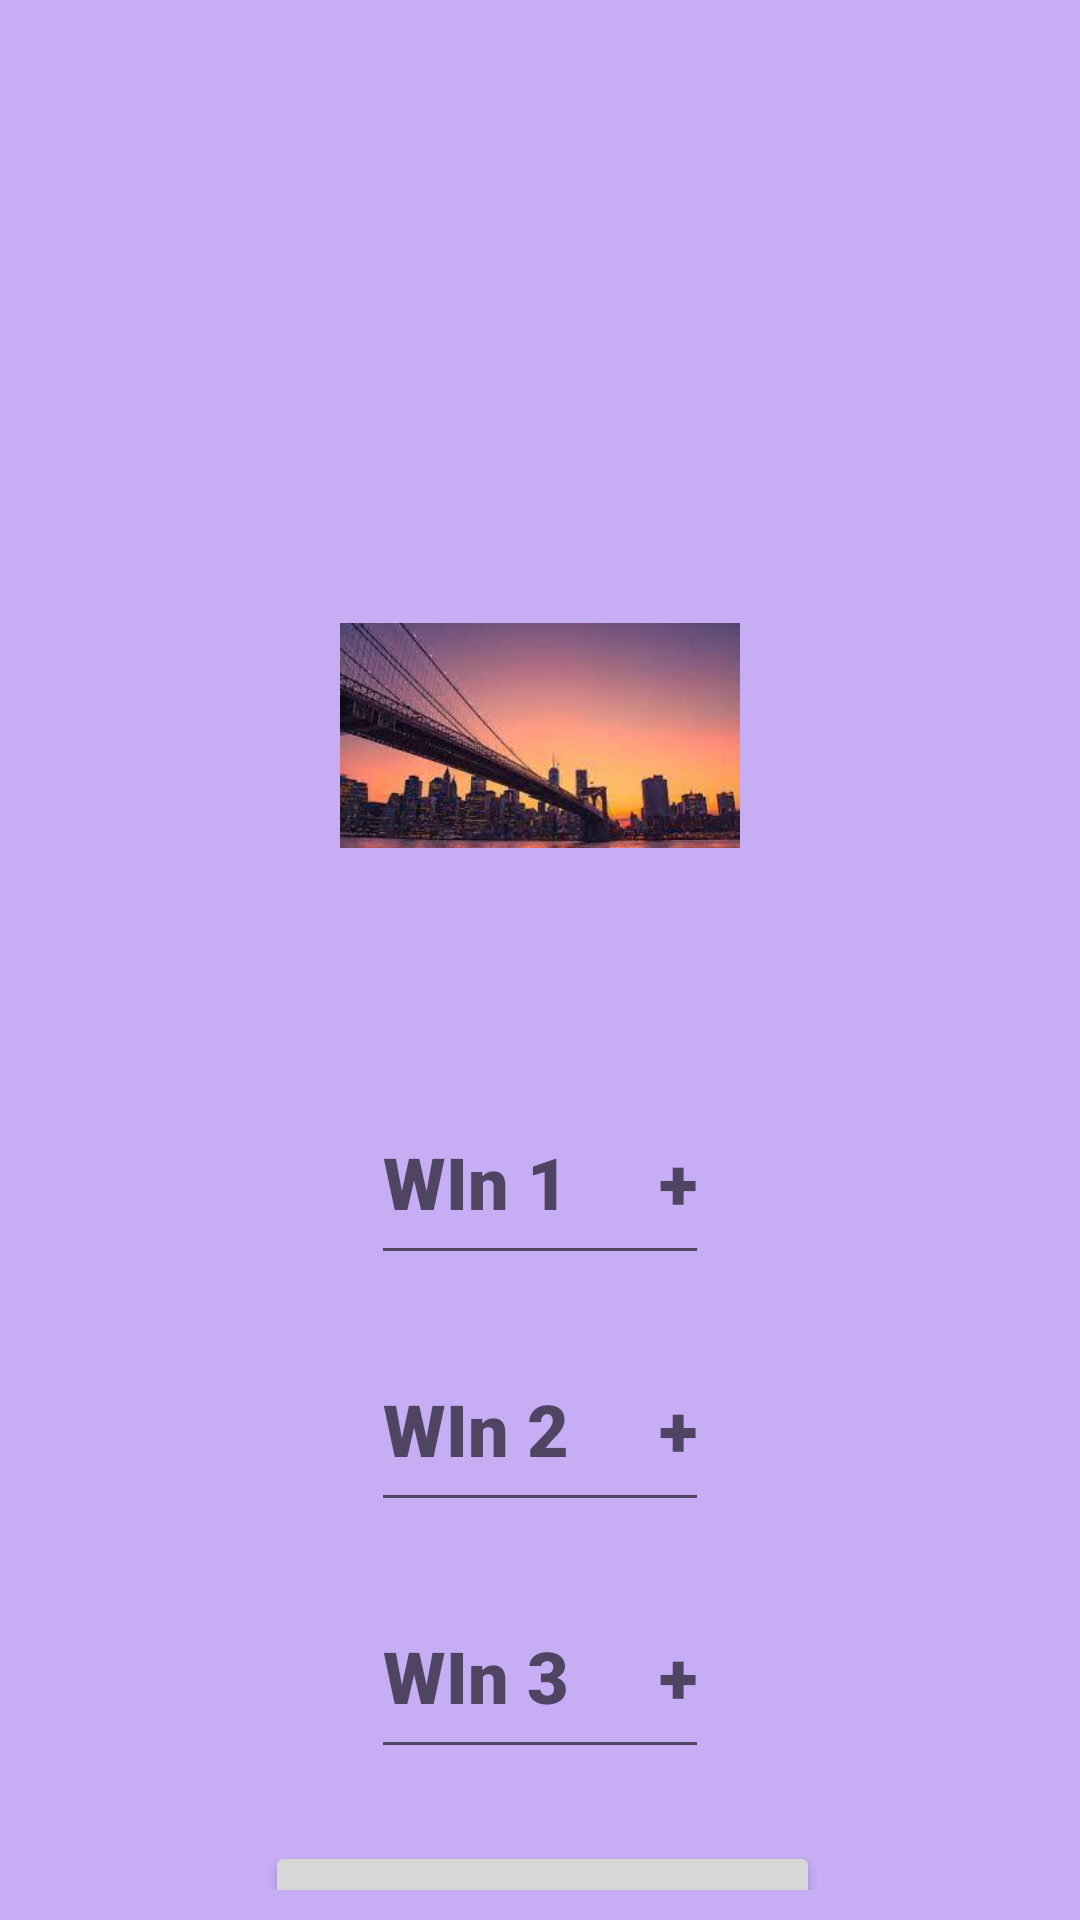

The Android layout XML behind this screen, and the referenced resources:
<!-- AndroidManifest.xml: application theme Theme.DailyWins -->
<!-- res/layout/fragment_add.xml -->
<?xml version="1.0" encoding="utf-8"?>
<androidx.constraintlayout.widget.ConstraintLayout xmlns:android="http://schemas.android.com/apk/res/android"
    xmlns:app="http://schemas.android.com/apk/res-auto"
    android:id="@+id/constraint"
    android:layout_width="match_parent"
    android:layout_height="match_parent"
    android:background="#C6ADF4"
    android:paddingHorizontal="80dp"
    android:paddingVertical="10dp">

    <EditText
        android:id="@+id/date"
        android:layout_width="wrap_content"
        android:layout_height="wrap_content"
        android:layout_marginVertical="100dp"
        android:fontFamily="sans-serif-black"
        android:hint="Date    +"
        android:paddingBottom="8dp"
        android:textSize="34sp"
        app:layout_constraintBottom_toBottomOf="parent"
        app:layout_constraintBottom_toTopOf="@+id/image"
        app:layout_constraintEnd_toEndOf="parent"
        app:layout_constraintStart_toStartOf="parent"
        app:layout_constraintTop_toTopOf="parent" />

    <ImageView
        android:id="@+id/image"
        android:layout_width="150dp"
        android:layout_height="75dp"
        android:src="@drawable/resource_default"
        app:layout_constraintBottom_toBottomOf="parent"
        android:layout_marginBottom="150dp"
        app:layout_constraintEnd_toEndOf="parent"
        app:layout_constraintStart_toStartOf="parent"
        app:layout_constraintTop_toTopOf="parent" />

    <EditText
        android:id="@+id/win_text_1"
        android:layout_width="wrap_content"
        android:layout_height="wrap_content"
        android:layout_marginTop="80dp"
        android:fontFamily="sans-serif-black"
        android:hint="WIn 1     +"
        android:paddingVertical="15dp"
        android:paddingBottom="16dp"
        android:textSize="24sp"
        app:layout_constraintEnd_toEndOf="parent"
        app:layout_constraintStart_toStartOf="parent"
        app:layout_constraintTop_toBottomOf="@+id/image" />

    <EditText
        android:id="@+id/win_text_2"
        android:layout_width="wrap_content"
        android:layout_height="wrap_content"
        android:layout_marginVertical="20dp"
        android:fontFamily="sans-serif-black"
        android:hint="WIn 2     +"
        android:paddingVertical="15dp"
        android:textSize="24sp"
        app:layout_constraintEnd_toEndOf="parent"
        app:layout_constraintStart_toStartOf="parent"
        app:layout_constraintTop_toBottomOf="@id/win_text_1" />

    <EditText
        android:id="@+id/win_text_3"
        android:layout_width="wrap_content"
        android:layout_height="wrap_content"
        android:layout_marginVertical="20dp"
        android:fontFamily="sans-serif-black"
        android:hint="WIn 3     +"
        android:paddingVertical="15dp"
        android:textSize="24sp"
        app:layout_constraintEnd_toEndOf="parent"
        app:layout_constraintStart_toStartOf="parent"
        app:layout_constraintTop_toBottomOf="@+id/win_text_2" />

    <Button
        android:id="@+id/submit_wins"
        android:layout_width="185dp"
        android:layout_height="56dp"
        android:layout_marginTop="24dp"
        android:text="Add Wins"
        app:layout_constraintBottom_toBottomOf="parent"
        app:layout_constraintEnd_toEndOf="parent"
        app:layout_constraintHorizontal_bias="0.552"
        app:layout_constraintStart_toStartOf="parent"
        app:layout_constraintTop_toBottomOf="@+id/win_text_3"
        app:layout_constraintVertical_bias="0.0" />
</androidx.constraintlayout.widget.ConstraintLayout>
<!-- resources referenced by this layout -->
<resources>
  <!-- drawable resource_default: jpeg bitmap (drawable, 7717 bytes) -->
  <style name="Theme.DailyWins" parent="Theme.MaterialComponents.DayNight.NoActionBar">
          
          <item name="colorPrimary">@color/purple_500</item>
          <item name="colorPrimaryVariant">@color/purple_700</item>
          <item name="colorOnPrimary">@color/white</item>
          
          <item name="colorSecondary">@color/teal_200</item>
          <item name="colorSecondaryVariant">@color/teal_700</item>
          <item name="colorOnSecondary">@color/black</item>
          
          <item name="android:statusBarColor" tools:targetApi="l">?attr/colorPrimaryVariant</item>
          
      </style>
  <!-- not gathered from this repository: default colours our renderer supplied (Android Studio template values) -->
  <color name="purple_500">#FF6200EE</color>
  <color name="purple_700">#FF3700B3</color>
  <color name="teal_200">#FF03DAC5</color>
  <color name="teal_700">#FF018786</color>
  <color name="black">#FF000000</color>
  <color name="white">#FFFFFFFF</color>
</resources>
